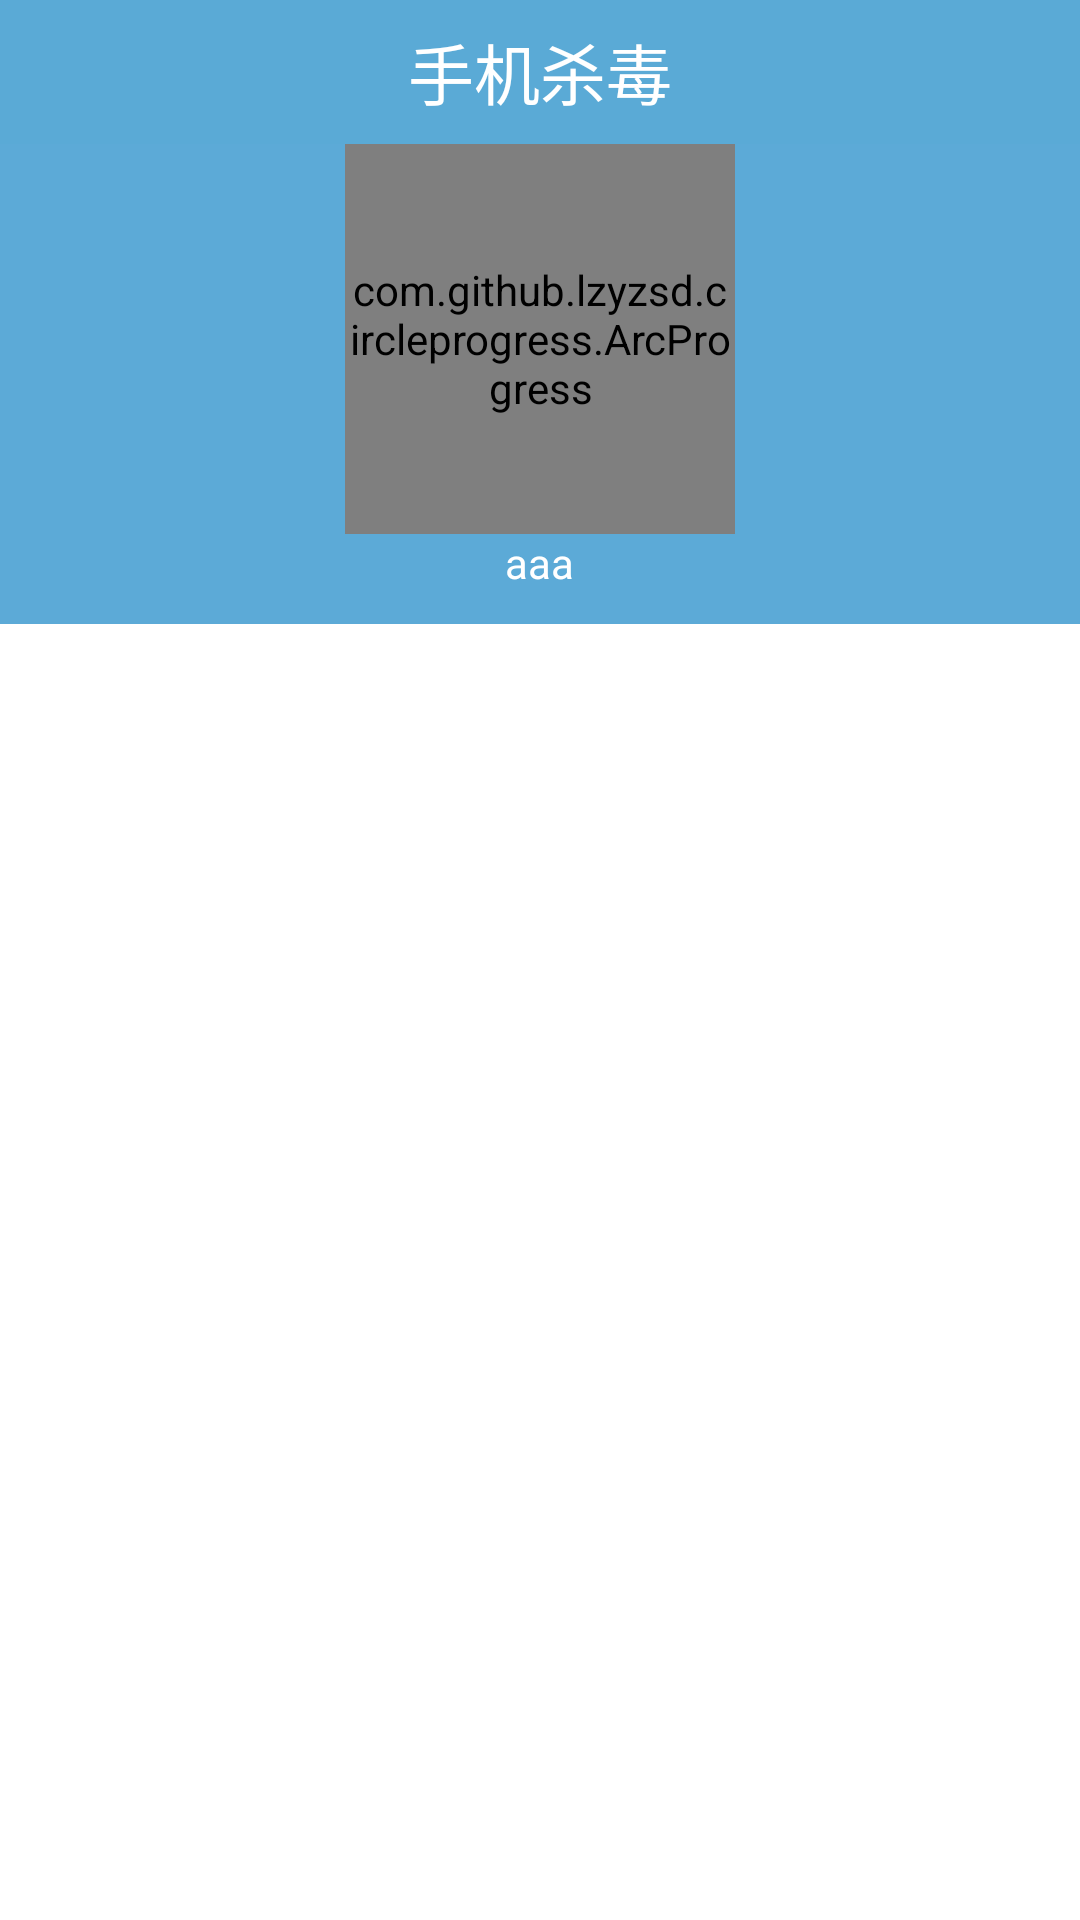

The Android layout XML behind this screen, and the referenced resources:
<!-- AndroidManifest.xml: application theme AppTheme -->
<!-- res/layout/activity_antvirtus.xml -->
<LinearLayout xmlns:android="http://schemas.android.com/apk/res/android"
    xmlns:custom="http://schemas.android.com/apk/res-auto"
    xmlns:tools="http://schemas.android.com/tools"
    android:layout_width="match_parent"
    android:layout_height="match_parent"
    android:orientation="vertical"
    tools:context="${relativePackage}.${activityClass}" >

    <TextView
        style="@style/Title"
        android:layout_width="match_parent"
        android:layout_height="wrap_content"
        android:text="手机杀毒" />

    <FrameLayout
        android:layout_width="match_parent"
        android:layout_height="wrap_content" >

        <LinearLayout
            android:id="@+id/ll_antivirtus_scan"
            android:layout_width="match_parent"
            android:layout_height="160dp"
            android:background="@color/blue"
            android:gravity="center_horizontal"
            android:orientation="vertical" >

            <com.github.lzyzsd.circleprogress.ArcProgress
                android:id="@+id/arc_progress"
                android:layout_width="130dp"
                android:layout_height="130dp"
                custom:arc_bottom_text="扫描中"
                custom:arc_stroke_width="10dp"
                custom:arc_text_color="#fff" />

            <TextView
                android:id="@+id/tv_antivirus_scan"
                android:layout_width="wrap_content"
                android:layout_height="wrap_content"
                android:text="aaa"
                android:textColor="#fff" />
        </LinearLayout>

        <LinearLayout
            android:id="@+id/ll_antivirtus_result"
            android:layout_width="match_parent"
            android:layout_height="160dp"
            android:background="@color/blue"
            android:gravity="center"
            android:orientation="vertical"
            android:visibility="invisible" >

            <TextView
                android:id="@+id/tv_antivirus_result"
                android:layout_width="match_parent"
                android:layout_height="wrap_content"
                android:gravity="center_horizontal"
                android:textColor="#fff"
                android:textSize="24sp" />

            <Button
                android:id="@+id/btn_antivirus_result"
                android:layout_width="wrap_content"
                android:layout_height="wrap_content"
                android:background="@drawable/selector_btn_bg"
                android:text="重新扫描"
                android:textColor="#fff" />
        </LinearLayout>

        <LinearLayout
            android:id="@+id/ll_opendoor_anim"
            android:layout_width="match_parent"
            android:layout_height="160dp"
            android:orientation="horizontal"
            android:visibility="invisible" >

            <ImageView
                android:id="@+id/iv_animaLeft"
                android:layout_width="0dp"
                android:layout_height="match_parent"
                android:layout_weight="1" />

            <ImageView
                android:id="@+id/iv_animaRight"
                android:layout_width="0dp"
                android:layout_height="match_parent"
                android:layout_weight="1" />
        </LinearLayout>
    </FrameLayout>

    <ListView
        android:id="@+id/lv_shadu"
        android:layout_width="match_parent"
        android:layout_height="match_parent" />

</LinearLayout>
<!-- resources referenced by this layout -->
<resources>
  <color name="blue">#5CAAD7</color>
  <!-- drawable selector_btn_bg (drawable) -->
  <?xml version="1.0" encoding="utf-8"?>
  <selector xmlns:android="http://schemas.android.com/apk/res/android" >
      <item android:drawable="@drawable/dg_btn_confirm_select" android:state_pressed="true"></item>
      <item android:drawable="@drawable/dg_btn_confirm_normal"  ></item>
  </selector>
  <style name="Title" parent="android:Widget.Holo.Light.TextView">
  		<item name="android:background">#5AAAD6</item>
  		<item name="android:gravity">center</item>
  		<item name="android:padding">5dp</item>
  		<item name="android:textColor">#fff</item>
  		<item name="android:textSize">22sp</item>
  		<item name="android:height">48dp</item>
  	</style>
  <style name="AppTheme" parent="AppBaseTheme">
          
      <item name="android:windowNoTitle">true</item>
      </style>
  <style name="AppBaseTheme" parent="android:Theme.Light">
          
      </style>
</resources>
